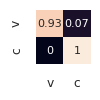

Write the Python code that produced this figure.
# -*- coding: UTF-8 -*-
# filename: 2 date: 2018/5/13 16:26  
# author: FD
import seaborn as sn
import pandas as pd
import matplotlib.pyplot as plt

array = [[0.93, 0.07], [0, 1.0]]
df_cm = pd.DataFrame(array, ['v','c'],
                  ['v','c'])
#plt.figure(figsize = (10,7))
sn.set(font_scale=0.8)#for label size
sn.heatmap(df_cm, annot=True,annot_kws={"size": 8},cbar=False)# font size
fig=plt.gcf()
fig.set_size_inches(7.03187500000010*0.1,7.0318750000001*0.1)
plt.savefig("confusion-matrix.pdf",
            dpi=1000,
            bbox_inches='tight',)